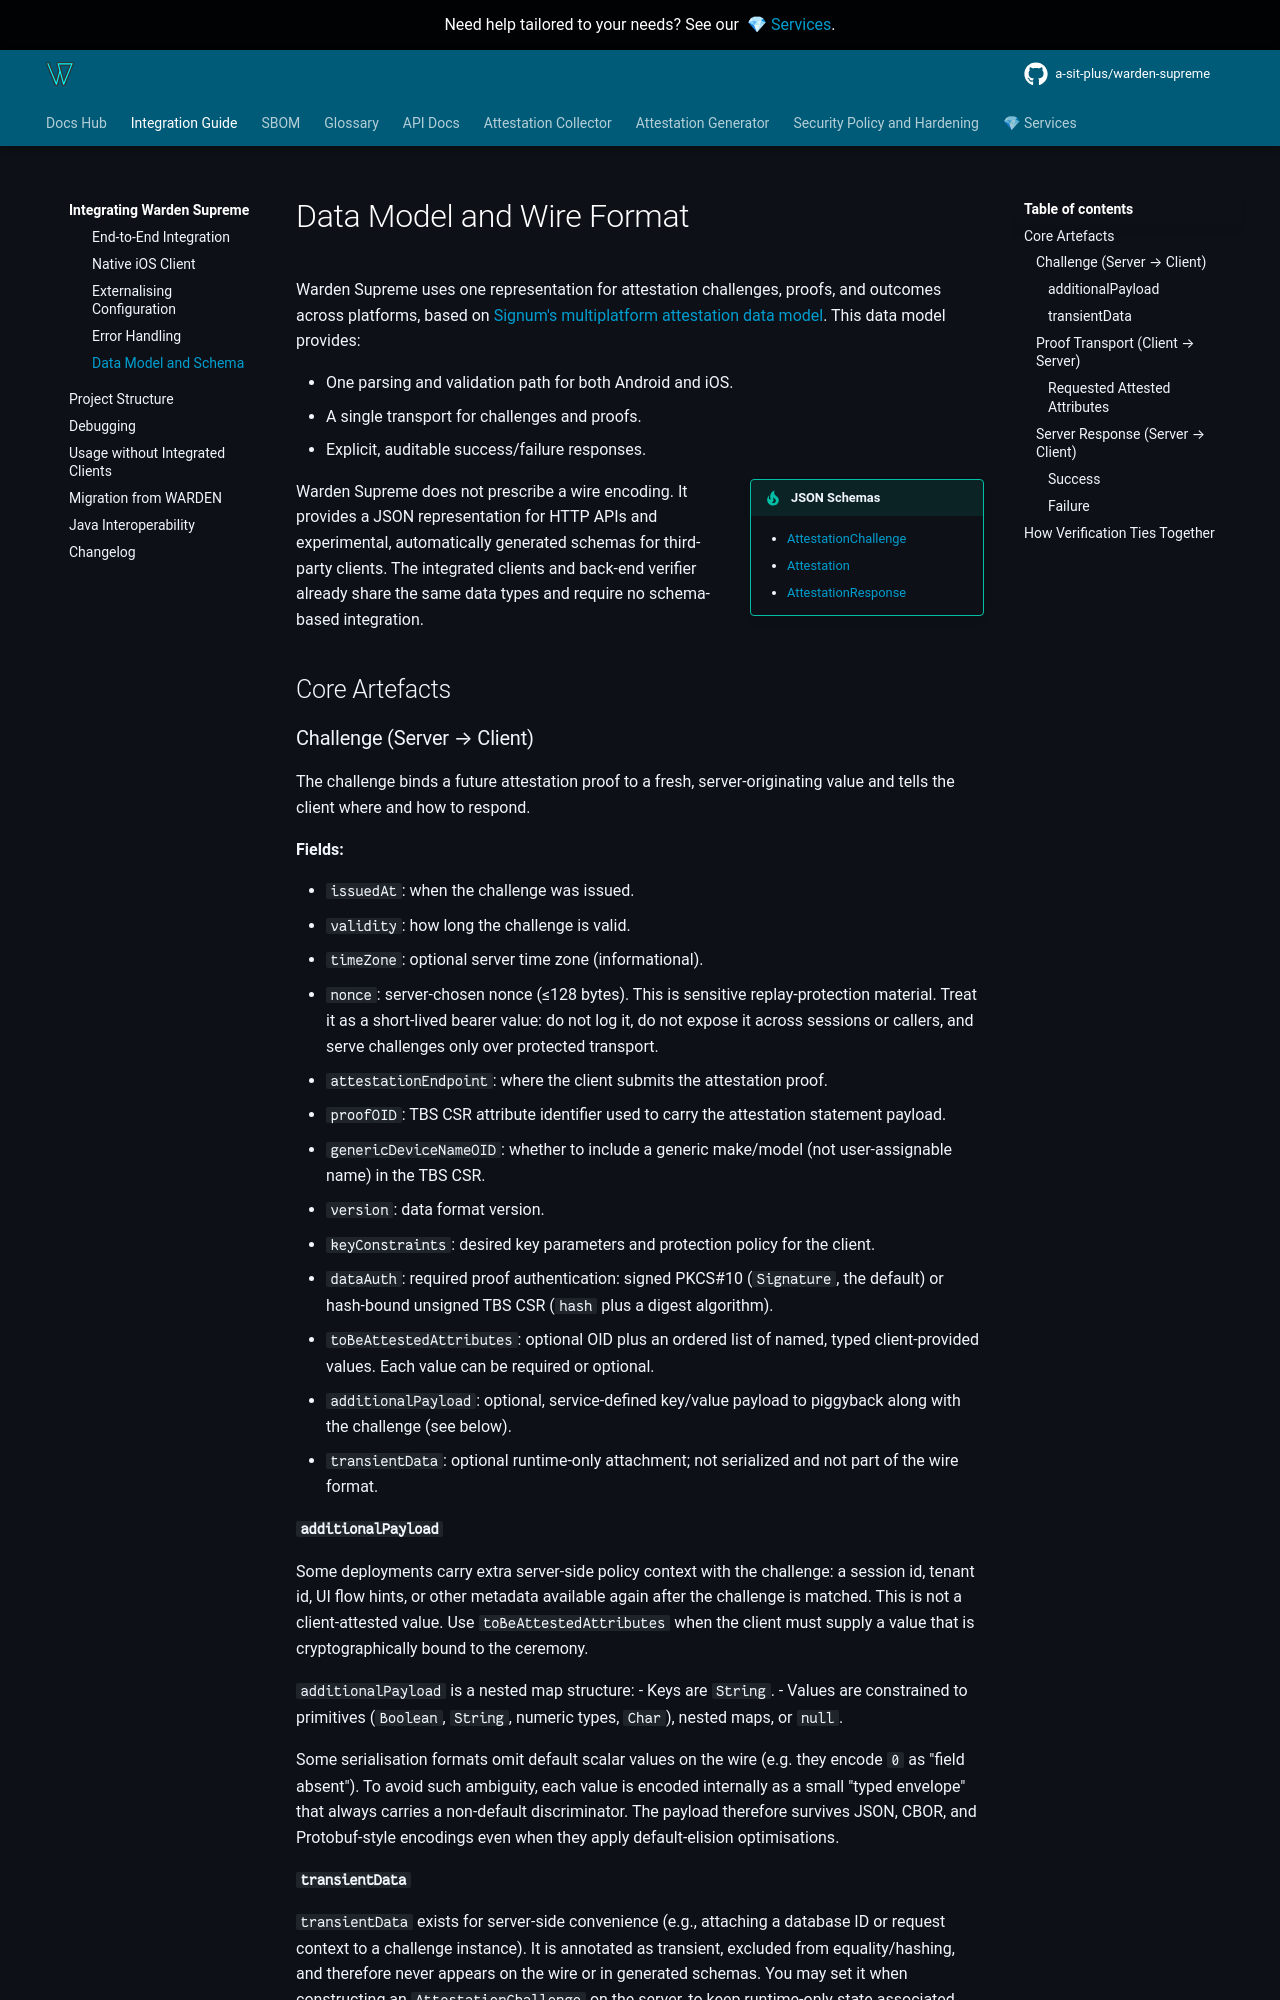

repository: a-sit-plus/warden-supreme · page: 1.2.0/integration/datamodel/index.html · generator: mkdocs

# Data Model and Wire Format

Warden Supreme uses one representation for attestation challenges, proofs, and outcomes across platforms, based on
[Signum's multiplatform attestation data model](https://a-sit-plus.github.io/signum/dokka/indispensable/at.asitplus.signum.indispensable/-attestation/index.html).
This data model provides:

- One parsing and validation path for both Android and iOS.
- A single transport for challenges and proofs.
- Explicit, auditable success/failure responses.

!!! tip inline end "JSON Schemas"
    * [AttestationChallenge](../schemas/AttestationChallenge.json)
    * [Attestation](../schemas/Attestation.json)
    * [AttestationResponse](../schemas/AttestationResponse.json)


Warden Supreme does not prescribe a wire encoding. It provides a JSON representation for HTTP APIs and experimental,
automatically generated schemas for third-party clients. The integrated clients and back-end verifier already share the
same data types and require no schema-based integration.

## Core Artefacts

### Challenge (Server → Client)
The challenge binds a future attestation proof to a fresh, server-originating value and tells the client where and how
to respond.

**Fields:**

- `issuedAt`: when the challenge was issued.
- `validity`: how long the challenge is valid.
- `timeZone`: optional server time zone (informational).
- `nonce`: server-chosen nonce (≤128 bytes). This is sensitive replay-protection material. Treat it as a short-lived bearer value: do not log it, do not expose it across sessions or callers, and serve challenges only over protected transport.
- `attestationEndpoint`: where the client submits the attestation proof.
- `proofOID`: TBS CSR attribute identifier used to carry the attestation statement payload.
- `genericDeviceNameOID`: whether to include a generic make/model (not user-assignable name) in the TBS CSR.
- `version`: data format version.
- `keyConstraints`: desired key parameters and protection policy for the client.
- `dataAuth`: required proof authentication: signed PKCS#10 (`Signature`, the default) or hash-bound unsigned TBS CSR
  (`hash` plus a digest algorithm).
- `toBeAttestedAttributes`: optional OID plus an ordered list of named, typed client-provided values. Each value can be
  required or optional.
- `additionalPayload`: optional, service-defined key/value payload to piggyback along with the challenge (see below).
- `transientData`: optional runtime-only attachment; not serialized and not part of the wire format.

#### `additionalPayload`
Some deployments carry extra server-side policy context with the challenge: a session id, tenant id, UI flow hints, or
other metadata available again after the challenge is matched. This is not a client-attested value. Use
`toBeAttestedAttributes` when the client must supply a value that is cryptographically bound to the ceremony.

`additionalPayload` is a nested map structure:
- Keys are `String`.
- Values are constrained to primitives (`Boolean`, `String`, numeric types, `Char`), nested maps, or `null`.

Some serialisation formats omit default scalar values on the wire (e.g. they encode `0` as "field absent"). To avoid
such ambiguity, each value is encoded internally as a small "typed envelope" that always carries a non-default
discriminator. The payload therefore survives JSON, CBOR, and Protobuf-style encodings even when they apply
default-elision optimisations.

#### `transientData`
`transientData` exists for server-side convenience (e.g., attaching a database ID or request context to a challenge instance).
It is annotated as transient, excluded from equality/hashing, and therefore never appears on the wire or in generated schemas.
You may set it when constructing an `AttestationChallenge` on the server, to keep runtime-only state associated with the challenge.
